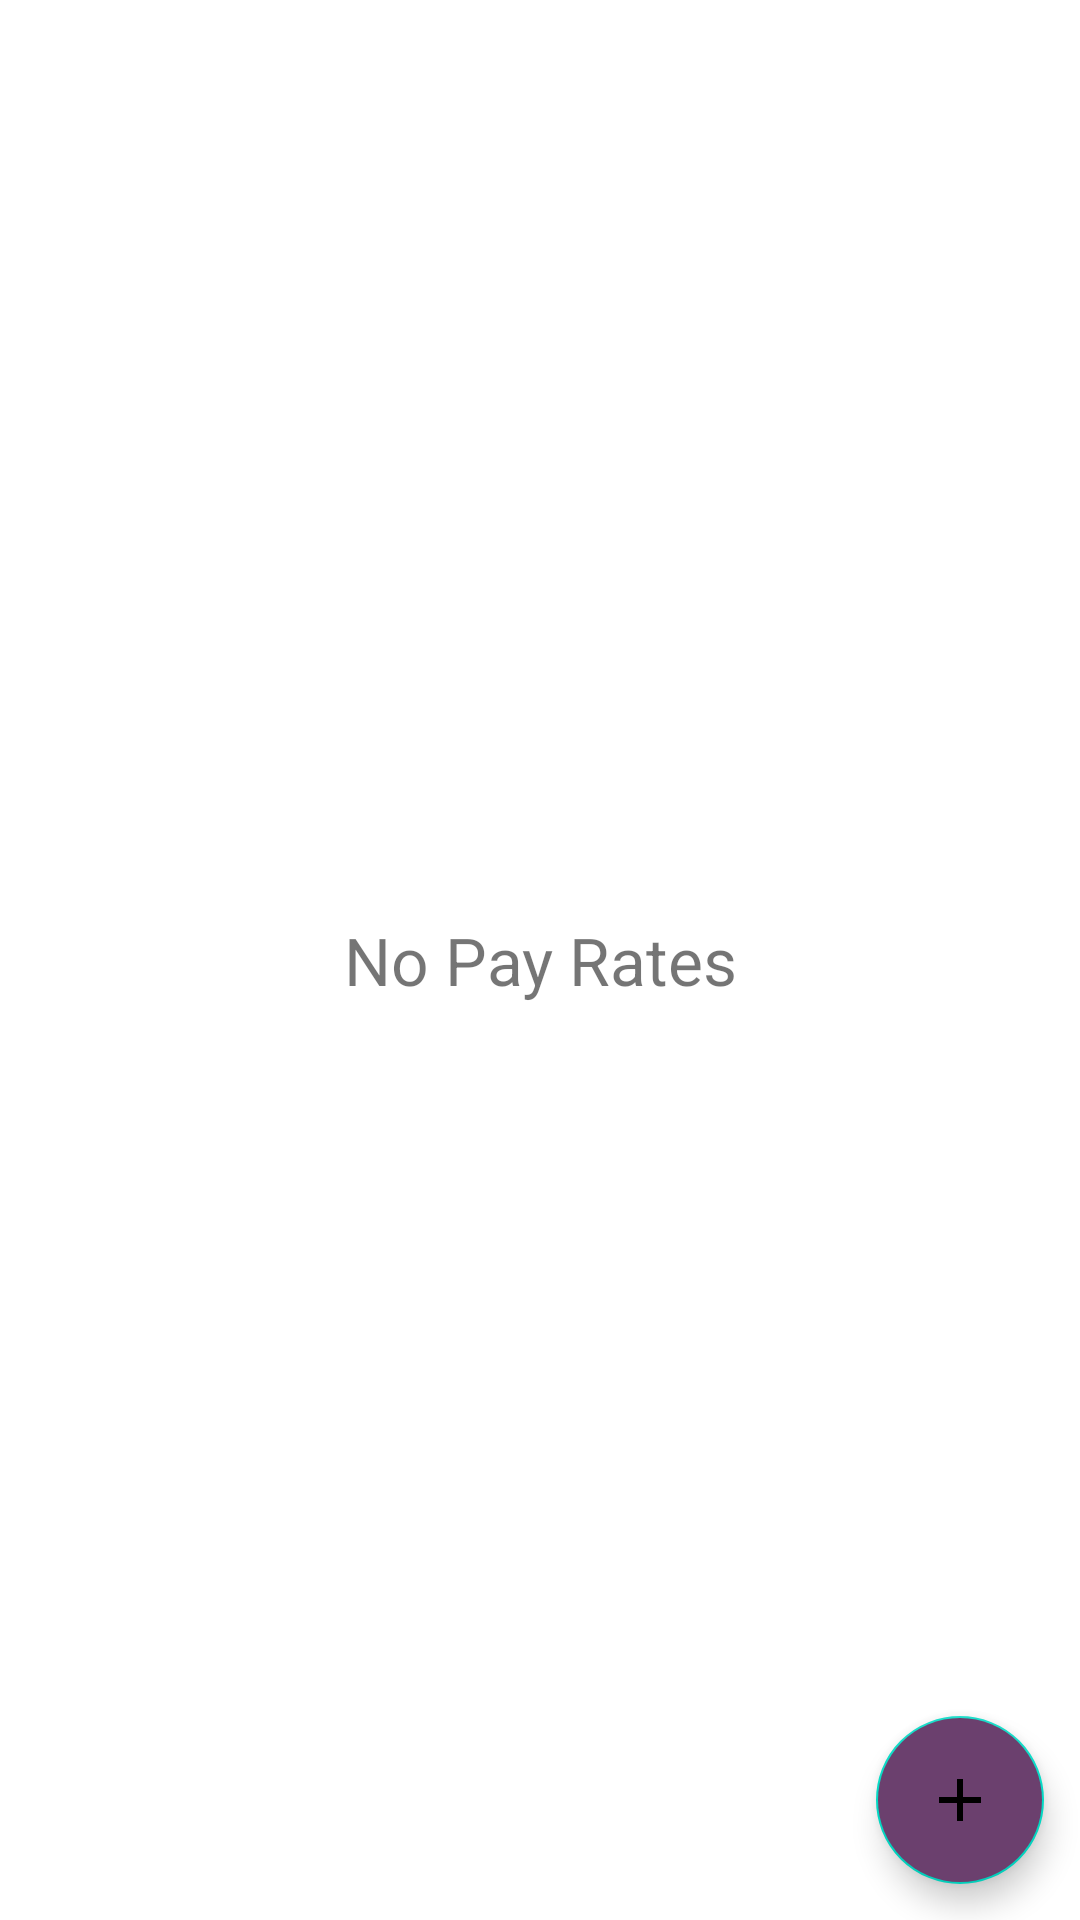

Here is an Android app screen rendered from its layout file. Give the layout XML and the strings, colors and styles it references.
<!-- AndroidManifest.xml: application theme Theme.CrewCaller -->
<!-- res/layout/fragment_pay_rate_list.xml -->
<?xml version="1.0" encoding="utf-8"?>
<layout xmlns:android="http://schemas.android.com/apk/res/android"
    xmlns:app="http://schemas.android.com/apk/res-auto"
    xmlns:tools="http://schemas.android.com/tools">

    <data>

        <variable
            name="viewModel"
            type="ca.veltus.crewcaller.main.payrates.PayRateListViewModel" />
    </data>

    <androidx.constraintlayout.widget.ConstraintLayout
        android:layout_width="match_parent"
        android:layout_height="match_parent"
        tools:context=".main.payrates.PayRateListFragment">

        <androidx.recyclerview.widget.RecyclerView
            android:id="@+id/payRatesRecyclerView"
            android:layout_width="match_parent"
            android:layout_height="match_parent"
            android:liveData="@{viewModel.payRateList}"
            app:layout_constraintBottom_toBottomOf="parent"
            app:layout_constraintEnd_toEndOf="parent"
            app:layout_constraintStart_toStartOf="parent"
            app:layout_constraintTop_toTopOf="parent" />

        <TextView
            android:id="@+id/noDataTextView"
            android:layout_width="wrap_content"
            android:layout_height="wrap_content"
            android:fadeVisible="@{viewModel.showNoData.booleanValue()}"
            android:gravity="center"
            android:text="@string/no_pay_rates"
            android:textSize="22sp"
            app:drawableTopCompat="@drawable/ic_no_data"
            app:layout_constraintBottom_toBottomOf="parent"
            app:layout_constraintEnd_toEndOf="parent"
            app:layout_constraintStart_toStartOf="parent"
            app:layout_constraintTop_toTopOf="parent" />

        <com.google.android.material.floatingactionbutton.FloatingActionButton
            android:id="@+id/addPayRateFab"
            android:layout_width="wrap_content"
            android:layout_height="wrap_content"
            android:layout_margin="12dp"
            android:layout_marginEnd="16dp"
            android:layout_marginBottom="16dp"
            android:backgroundTint="@color/purpleLogoLight"
            android:contentDescription="@string/add_pay_rate_button"
            android:onClick="@{() -> viewModel.navigateToAddNewFragment()}"
            android:src="@drawable/ic_baseline_add_24"
            app:fabSize="normal"
            app:layout_anchor="@id/payRatesRecyclerView"
            app:layout_anchorGravity="bottom|right|end"
            app:layout_constraintBottom_toBottomOf="parent"
            app:layout_constraintEnd_toEndOf="parent" />

    </androidx.constraintlayout.widget.ConstraintLayout>
</layout>
<!-- resources referenced by this layout -->
<resources>
  <color name="purpleLogoLight">#6B406E</color>
  <!-- drawable ic_baseline_add_24 (drawable) -->
  <vector xmlns:android="http://schemas.android.com/apk/res/android"
      android:width="64dp"
      android:height="64dp"
      android:tint="#666666"
      android:viewportWidth="24"
      android:viewportHeight="24">
      <path
          android:fillColor="@android:color/white"
          android:pathData="M19,13h-6v6h-2v-6H5v-2h6V5h2v6h6v2z" />
  </vector>
  <string name="add_pay_rate_button">Add Pay Rate Button</string>
  <string name="no_pay_rates">No Pay Rates</string>
  <style name="Theme.CrewCaller" parent="Theme.MaterialComponents.DayNight.DarkActionBar">
          
          <item name="colorPrimary">@color/purple_500</item>
          <item name="colorPrimaryVariant">@color/purple_700</item>
          <item name="colorOnPrimary">@color/white</item>
          
          <item name="colorSecondary">@color/teal_200</item>
          <item name="colorSecondaryVariant">@color/teal_700</item>
          <item name="colorOnSecondary">@color/black</item>
          
          <item name="android:statusBarColor">?attr/colorPrimaryVariant</item>
          
          <item name="windowActionBar">false</item>
          <item name="windowNoTitle">true</item>
          <item name="android:windowTranslucentStatus">true</item>
          <item name="android:windowTranslucentNavigation">true</item>
          <item name="android:itemBackground">@color/white</item>
  
      </style>
  <color name="purple_500">#FF6200EE</color>
  <color name="purple_700">#FF3700B3</color>
  <color name="white">#FFFFFFFF</color>
  <color name="teal_200">#FF03DAC5</color>
  <color name="teal_700">#FF018786</color>
  <color name="black">#FF000000</color>
</resources>
